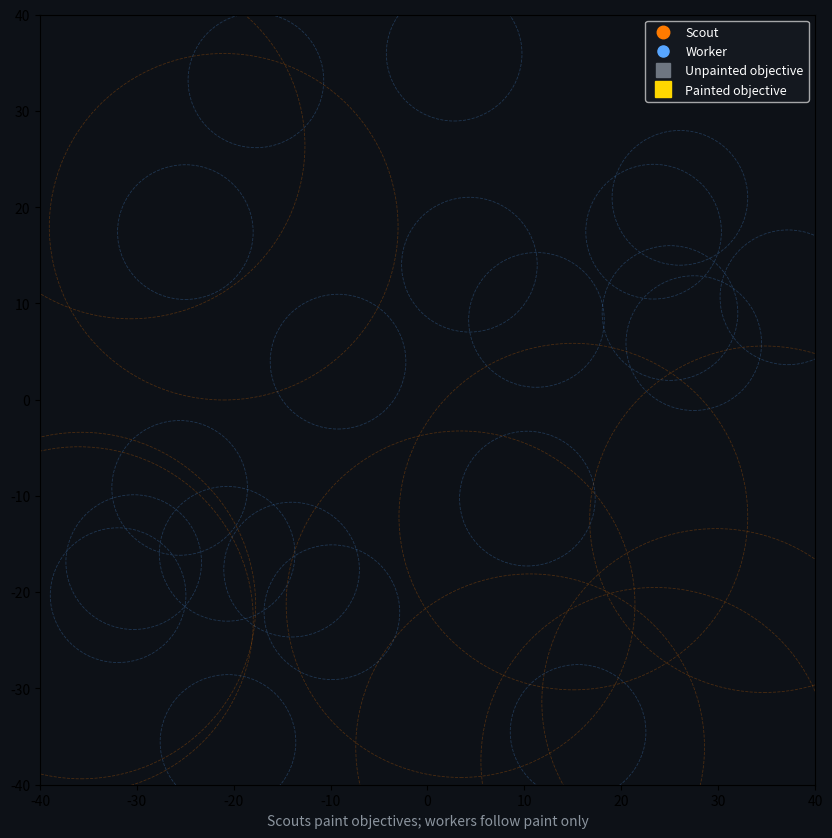

This figure's Python source:
"""Heterogeneous swarm: scouts explore and paint objectives; workers follow paint only.

Run:
    python "heterogeneous swam.py"
    python "heterogeneous swam.py" --out heterogeneous_swarm.gif

Local interaction rules work across robot species via shared environmental
markers (scout paint) rather than direct peer-to-peer messaging.
"""

import argparse
import math
import random
from typing import List, Optional, Tuple

import matplotlib.animation as animation
import matplotlib.pyplot as plt
import numpy as np

SEED = 42
random.seed(SEED)
np.random.seed(SEED)


def clamp(val: float, lo: float, hi: float) -> float:
    return max(lo, min(hi, val))


def distance(ax: float, ay: float, bx: float, by: float) -> float:
    return math.hypot(ax - bx, ay - by)


def normalize(dx: float, dy: float) -> Tuple[float, float]:
    length = math.hypot(dx, dy)
    if length == 0:
        return 0.0, 0.0
    return dx / length, dy / length


class Objective:
    """Target location; workers ignore it until a scout paints it."""

    def __init__(self, obj_id: int, x: float, y: float):
        self.obj_id = obj_id
        self.x = x
        self.y = y
        self.painted = False
        self.paint_strength = 0.0
        self.painted_by: Optional[int] = None

    def apply_paint(self, scout_id: int, amount: float = 1.0) -> None:
        self.painted = True
        self.paint_strength = min(1.0, self.paint_strength + amount)
        self.painted_by = scout_id


class Agent:
    species: str = "base"
    base_speed: float = 1.0
    sense_radius: float = 5.0
    max_battery: float = 100.0
    battery_drain: float = 0.05
    idle_drain: float = 0.01

    def __init__(self, agent_id: int, x: float, y: float):
        self.agent_id = agent_id
        self.x = x
        self.y = y
        self.battery = self.max_battery
        self.state = "active"
        self.task = "idle"

    @property
    def alive(self) -> bool:
        return self.battery > 0 and self.state != "depleted"

    def drain_battery(self, moving: bool) -> None:
        cost = self.battery_drain if moving else self.idle_drain
        self.battery = max(0.0, self.battery - cost)
        if self.battery <= 0:
            self.state = "depleted"
            self.task = "depleted"

    def step(self, bounds: Tuple[float, float]) -> None:
        if not self.alive:
            return
        dx, dy, moving = self.decide()
        speed = self.base_speed * (self.battery / self.max_battery * 0.4 + 0.6)
        self.x = clamp(self.x + dx * speed, bounds[0] + 1, bounds[1] - 1)
        self.y = clamp(self.y + dy * speed, bounds[0] + 1, bounds[1] - 1)
        self.drain_battery(moving)

    def decide(self) -> Tuple[float, float, bool]:
        raise NotImplementedError

    def sense_objectives(
        self, objectives: List[Objective], require_paint: bool
    ) -> List[Objective]:
        visible = []
        for obj in objectives:
            if require_paint and not obj.painted:
                continue
            if distance(self.x, self.y, obj.x, obj.y) <= self.sense_radius:
                visible.append(obj)
        return visible


class Scout(Agent):
    """Fast explorer with wide sensing; burns battery quickly; paints objectives."""

    species = "scout"
    base_speed = 2.0
    sense_radius = 18.0
    max_battery = 80.0
    battery_drain = 0.22
    idle_drain = 0.08

    def __init__(self, agent_id: int, x: float, y: float):
        super().__init__(agent_id, x, y)
        self.wander_angle = random.uniform(0, 2 * math.pi)

    def decide(self) -> Tuple[float, float, bool]:
        return 0.0, 0.0, False

    def step(
        self,
        bounds: Tuple[float, float],
        objectives: List[Objective],
        all_agents: List[Agent],
    ) -> None:
        if not self.alive:
            return

        visible = self.sense_objectives(objectives, require_paint=False)
        dx, dy, moving = self._explore(visible, all_agents)

        speed = self.base_speed * (self.battery / self.max_battery * 0.35 + 0.65)
        self.x = clamp(self.x + dx * speed, bounds[0] + 1, bounds[1] - 1)
        self.y = clamp(self.y + dy * speed, bounds[0] + 1, bounds[1] - 1)
        self.drain_battery(moving)

        for obj in visible:
            if not obj.painted:
                obj.apply_paint(self.agent_id)
                self.task = f"painting #{obj.obj_id}"

        if not visible:
            self.task = "exploring"

    def _explore(
        self, visible: List[Objective], all_agents: List[Agent]
    ) -> Tuple[float, float, bool]:
        if visible:
            target = min(visible, key=lambda o: distance(self.x, self.y, o.x, o.y))
            self.task = f"approaching #{target.obj_id}"
            return normalize(target.x - self.x, target.y - self.y) + (True,)

        self.wander_angle += random.uniform(-0.7, 0.7)
        dx = math.cos(self.wander_angle)
        dy = math.sin(self.wander_angle)

        for other in all_agents:
            if other.agent_id == self.agent_id or not other.alive:
                continue
            dist = distance(self.x, self.y, other.x, other.y)
            if dist < 4 and dist > 0:
                push = (4 - dist) / 4
                dx += (self.x - other.x) / dist * push
                dy += (self.y - other.y) / dist * push

        dx, dy = normalize(dx, dy)
        return dx, dy, True


class Worker(Agent):
    """Slow, long-range battery; moves only toward scout-painted objectives."""

    species = "worker"
    base_speed = 1.0
    sense_radius = 7.0
    max_battery = 220.0
    battery_drain = 0.04
    idle_drain = 0.008

    def decide(self) -> Tuple[float, float, bool]:
        return 0.0, 0.0, False

    def step(
        self,
        bounds: Tuple[float, float],
        objectives: List[Objective],
        all_agents: List[Agent],
    ) -> None:
        if not self.alive:
            return

        painted_visible = self.sense_objectives(objectives, require_paint=True)
        unpainted_visible = [
            o
            for o in objectives
            if not o.painted
            and distance(self.x, self.y, o.x, o.y) <= self.sense_radius
        ]

        if painted_visible:
            target = min(
                painted_visible,
                key=lambda o: distance(self.x, self.y, o.x, o.y),
            )
            dx, dy = normalize(target.x - self.x, target.y - self.y)
            self.task = f"following paint -> #{target.obj_id}"
            moving = True
        elif unpainted_visible:
            dx, dy = 0.0, 0.0
            self.task = "waiting for scout paint"
            moving = False
        else:
            dx, dy = self._local_drift(all_agents)
            self.task = "patrolling"
            moving = math.hypot(dx, dy) > 0.01

        speed = self.base_speed * (self.battery / self.max_battery * 0.5 + 0.5)
        self.x = clamp(self.x + dx * speed, bounds[0] + 1, bounds[1] - 1)
        self.y = clamp(self.y + dy * speed, bounds[0] + 1, bounds[1] - 1)
        self.drain_battery(moving)

    def _local_drift(self, all_agents: List[Agent]) -> Tuple[float, float]:
        scouts = [
            a
            for a in all_agents
            if isinstance(a, Scout) and a.alive and a.task.startswith("painting")
        ]
        if scouts:
            scout = min(scouts, key=lambda s: distance(self.x, self.y, s.x, s.y))
            if distance(self.x, self.y, scout.x, scout.y) <= self.sense_radius * 1.5:
                return normalize(scout.x - self.x, scout.y - self.y)

        angle = random.uniform(0, 2 * math.pi)
        return math.cos(angle) * 0.25, math.sin(angle) * 0.25


def build_swarm(
    num_agents: int,
    bounds: Tuple[float, float],
    scout_ratio: float = 1 / 3,
) -> Tuple[List[Agent], List[Objective]]:
    num_scouts = max(1, int(num_agents * scout_ratio))
    num_workers = num_agents - num_scouts

    agents: List[Agent] = []
    for i in range(num_scouts):
        agents.append(
            Scout(
                i,
                x=random.uniform(bounds[0] + 2, bounds[1] - 2),
                y=random.uniform(bounds[0] + 2, bounds[1] - 2),
            )
        )
    for i in range(num_scouts, num_agents):
        agents.append(
            Worker(
                i,
                x=random.uniform(bounds[0] + 2, bounds[1] - 2),
                y=random.uniform(bounds[0] + 2, bounds[1] - 2),
            )
        )

    objectives = [
        Objective(
            j,
            x=random.uniform(bounds[0] + 5, bounds[1] - 5),
            y=random.uniform(bounds[0] + 5, bounds[1] - 5),
        )
        for j in range(5)
    ]

    return agents, objectives


def run_simulation(
    num_agents: int = 30,
    bounds: Tuple[float, float] = (-40, 40),
    frames: int = 250,
    interval: int = 120,
    save_path: Optional[str] = None,
) -> None:
    agents, objectives = build_swarm(num_agents, bounds)
    scouts = [a for a in agents if isinstance(a, Scout)]
    workers = [a for a in agents if isinstance(a, Worker)]

    fig, ax = plt.subplots(figsize=(10, 10))
    ax.set_xlim(bounds)
    ax.set_ylim(bounds)
    ax.set_facecolor("#0d1117")
    fig.patch.set_facecolor("#0d1117")

    scout_dots = ax.plot([], [], "o", color="#ff7b00", markersize=9, label="Scout")[0]
    worker_dots = ax.plot([], [], "o", color="#58a6ff", markersize=8, label="Worker")[0]
    obj_unpainted = ax.plot([], [], "s", color="#6e7681", markersize=10, label="Unpainted objective")[0]
    obj_painted = ax.plot([], [], "s", color="#ffd700", markersize=11, label="Painted objective")[0]

    for agent in agents:
        circle = plt.Circle(
            (agent.x, agent.y),
            agent.sense_radius,
            fill=False,
            linestyle="--",
            linewidth=0.6,
            alpha=0.25,
            color="#ff7b00" if isinstance(agent, Scout) else "#58a6ff",
        )
        ax.add_patch(circle)
        agent._sense_ring = circle  # noqa: SLF001 — viz only

    title = ax.set_title("", color="white", fontsize=11)
    ax.legend(loc="upper right", facecolor="#161b22", labelcolor="white", fontsize=9)
    ax.set_xlabel("Scouts paint objectives; workers follow paint only", color="#8b949e")

    def update(frame: int):
        for agent in agents:
            if isinstance(agent, Scout):
                agent.step(bounds, objectives, agents)
            elif isinstance(agent, Worker):
                agent.step(bounds, objectives, agents)

        scout_x = [s.x for s in scouts if s.alive]
        scout_y = [s.y for s in scouts if s.alive]
        worker_x = [w.x for w in workers if w.alive]
        worker_y = [w.y for w in workers if w.alive]

        scout_dots.set_data(scout_x, scout_y)
        worker_dots.set_data(worker_x, worker_y)

        unpainted_x = [o.x for o in objectives if not o.painted]
        unpainted_y = [o.y for o in objectives if not o.painted]
        painted_x = [o.x for o in objectives if o.painted]
        painted_y = [o.y for o in objectives if o.painted]

        obj_unpainted.set_data(unpainted_x, unpainted_y)
        obj_painted.set_data(painted_x, painted_y)

        for agent in agents:
            agent._sense_ring.center = (agent.x, agent.y)
            agent._sense_ring.set_visible(agent.alive)

        painted_count = sum(1 for o in objectives if o.painted)
        active_scouts = sum(1 for s in scouts if s.alive)
        active_workers = sum(1 for w in workers if w.alive)
        avg_scout_batt = (
            sum(s.battery for s in scouts if s.alive) / active_scouts if active_scouts else 0
        )
        avg_worker_batt = (
            sum(w.battery for w in workers if w.alive) / active_workers if active_workers else 0
        )

        title.set_text(
            f"Heterogeneous Swarm | Frame {frame} | "
            f"Painted: {painted_count}/{len(objectives)} | "
            f"Scouts: {active_scouts} (avg batt {avg_scout_batt:.0f}) | "
            f"Workers: {active_workers} (avg batt {avg_worker_batt:.0f})"
        )

        return scout_dots, worker_dots, obj_unpainted, obj_painted, title

    ani = animation.FuncAnimation(fig, update, frames=frames, interval=interval, blit=False)

    if save_path:
        ani.save(save_path, fps=max(1, 1000 // interval), dpi=120)
        plt.close(fig)
        print(f"Saved animation to {save_path}")
    else:
        plt.show()
        plt.close(fig)


def parse_args():
    parser = argparse.ArgumentParser(description="Heterogeneous scout/worker swarm simulation")
    parser.add_argument("--agents", type=int, default=30, help="Total agents (default 30)")
    parser.add_argument("--frames", type=int, default=250, help="Animation frames")
    parser.add_argument("--interval", type=int, default=120, help="Ms between frames")
    parser.add_argument("--out", type=str, default=None, help="Save animation path (gif/mp4)")
    return parser.parse_args()


if __name__ == "__main__":
    args = parse_args()
    run_simulation(
        num_agents=args.agents,
        frames=args.frames,
        interval=args.interval,
        save_path=args.out,
    )
